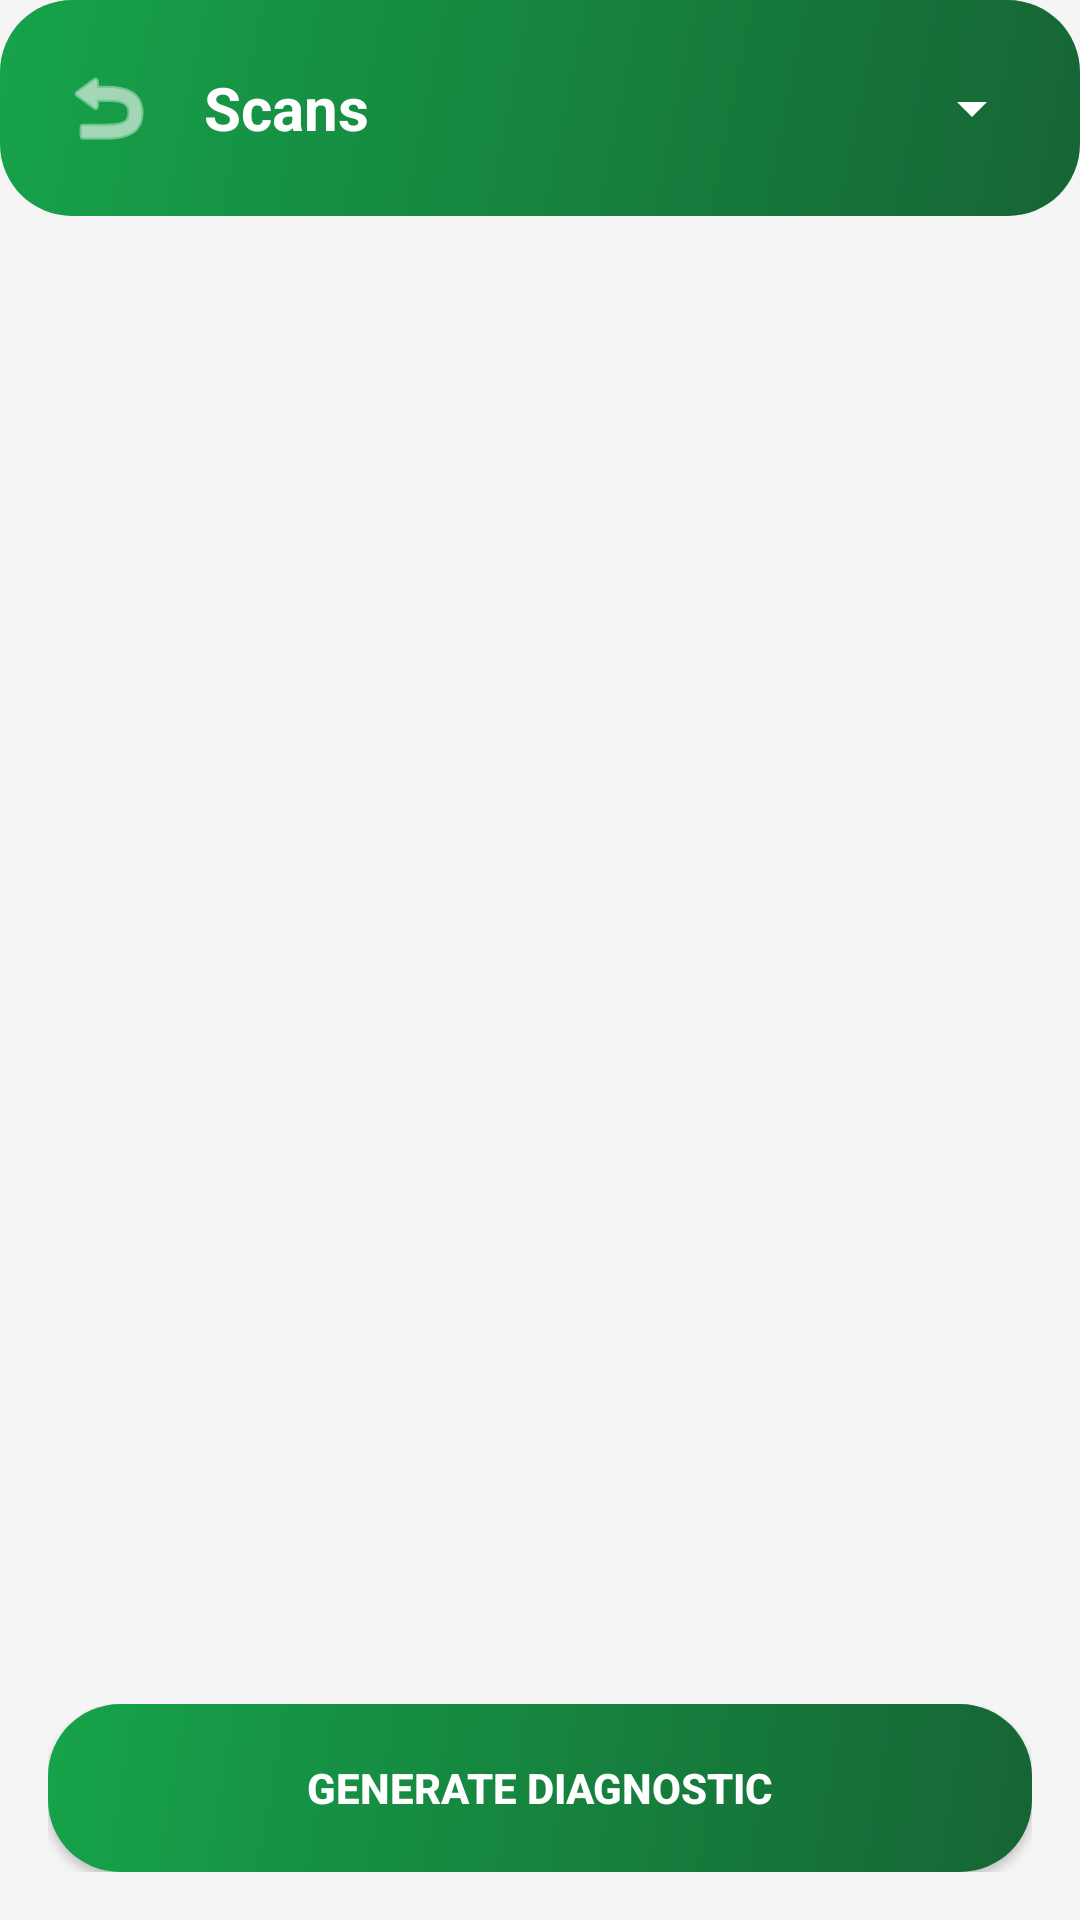

Produce the Android XML layout that renders to this screen, including the resource entries it uses.
<!-- AndroidManifest.xml: application theme Theme.SmartCropDiseaseReporter -->
<!-- res/layout/activity_scans.xml -->
<?xml version="1.0" encoding="utf-8"?>
<androidx.constraintlayout.widget.ConstraintLayout xmlns:android="http://schemas.android.com/apk/res/android"
    xmlns:app="http://schemas.android.com/apk/res-auto"
    xmlns:tools="http://schemas.android.com/tools"
    android:layout_width="match_parent"
    android:layout_height="match_parent"
    android:background="#F5F5F5">

    <LinearLayout
        android:id="@+id/header"
        android:layout_width="match_parent"
        android:layout_height="wrap_content"
        android:background="@drawable/green_gradient_bg"
        android:gravity="center_vertical"
        android:orientation="horizontal"
        android:padding="12dp"
        app:layout_constraintTop_toTopOf="parent">

        <ImageButton
            android:id="@+id/btnBack"
            android:layout_width="48dp"
            android:layout_height="48dp"
            android:background="?attr/selectableItemBackgroundBorderless"
            android:src="@android:drawable/ic_menu_revert"
            app:tint="@android:color/white" />

        <TextView
            android:layout_width="0dp"
            android:layout_height="wrap_content"
            android:layout_marginStart="8dp"
            android:layout_weight="1"
            android:text="Scans"
            android:textColor="@android:color/white"
            android:textSize="20sp"
            android:textStyle="bold" />

        <Spinner
            android:id="@+id/spinnerSessionFilter"
            android:layout_width="wrap_content"
            android:layout_height="wrap_content"
            android:backgroundTint="@android:color/white" />
    </LinearLayout>

    <androidx.recyclerview.widget.RecyclerView
        android:id="@+id/rvScans"
        android:layout_width="match_parent"
        android:layout_height="0dp"
        android:padding="8dp"
        app:layout_constraintBottom_toTopOf="@id/footer"
        app:layout_constraintTop_toBottomOf="@id/header" />

    <LinearLayout
        android:id="@+id/footer"
        android:layout_width="match_parent"
        android:layout_height="wrap_content"
        android:padding="16dp"
        android:orientation="vertical"
        app:layout_constraintBottom_toBottomOf="parent">

        <Button
            android:id="@+id/btnGenerateDiagnostic"
            android:layout_width="match_parent"
            android:layout_height="56dp"
            android:background="@drawable/green_gradient_bg"
            android:text="Generate Diagnostic"
            android:textColor="@android:color/white"
            android:textStyle="bold" />
    </LinearLayout>

    <ProgressBar
        android:id="@+id/progressBar"
        android:layout_width="wrap_content"
        android:layout_height="wrap_content"
        android:visibility="gone"
        app:layout_constraintTop_toTopOf="parent"
        app:layout_constraintBottom_toBottomOf="parent"
        app:layout_constraintStart_toStartOf="parent"
        app:layout_constraintEnd_toEndOf="parent" />

</androidx.constraintlayout.widget.ConstraintLayout>
<!-- resources referenced by this layout -->
<resources>
  <!-- drawable green_gradient_bg (drawable) -->
  <?xml version="1.0" encoding="utf-8"?>
  <shape xmlns:android="http://schemas.android.com/apk/res/android"
      android:shape="rectangle">
      <gradient
          android:startColor="#16a34a"
          android:endColor="#166534"
          android:angle="315"
          android:type="linear" />
      <corners android:radius="24dp" />
  </shape>
  <style name="Theme.SmartCropDiseaseReporter" parent="Base.Theme.SmartCropDiseaseReporter" />
  <style name="Base.Theme.SmartCropDiseaseReporter" parent="Theme.Material3.Light.NoActionBar">
          
          <item name="colorPrimary">@color/green_end</item>
          <item name="android:statusBarColor">@color/green_end</item>
          <item name="android:windowLightStatusBar" tools:targetApi="m">false</item>
      </style>
  <color name="green_end">#166534</color>
</resources>
